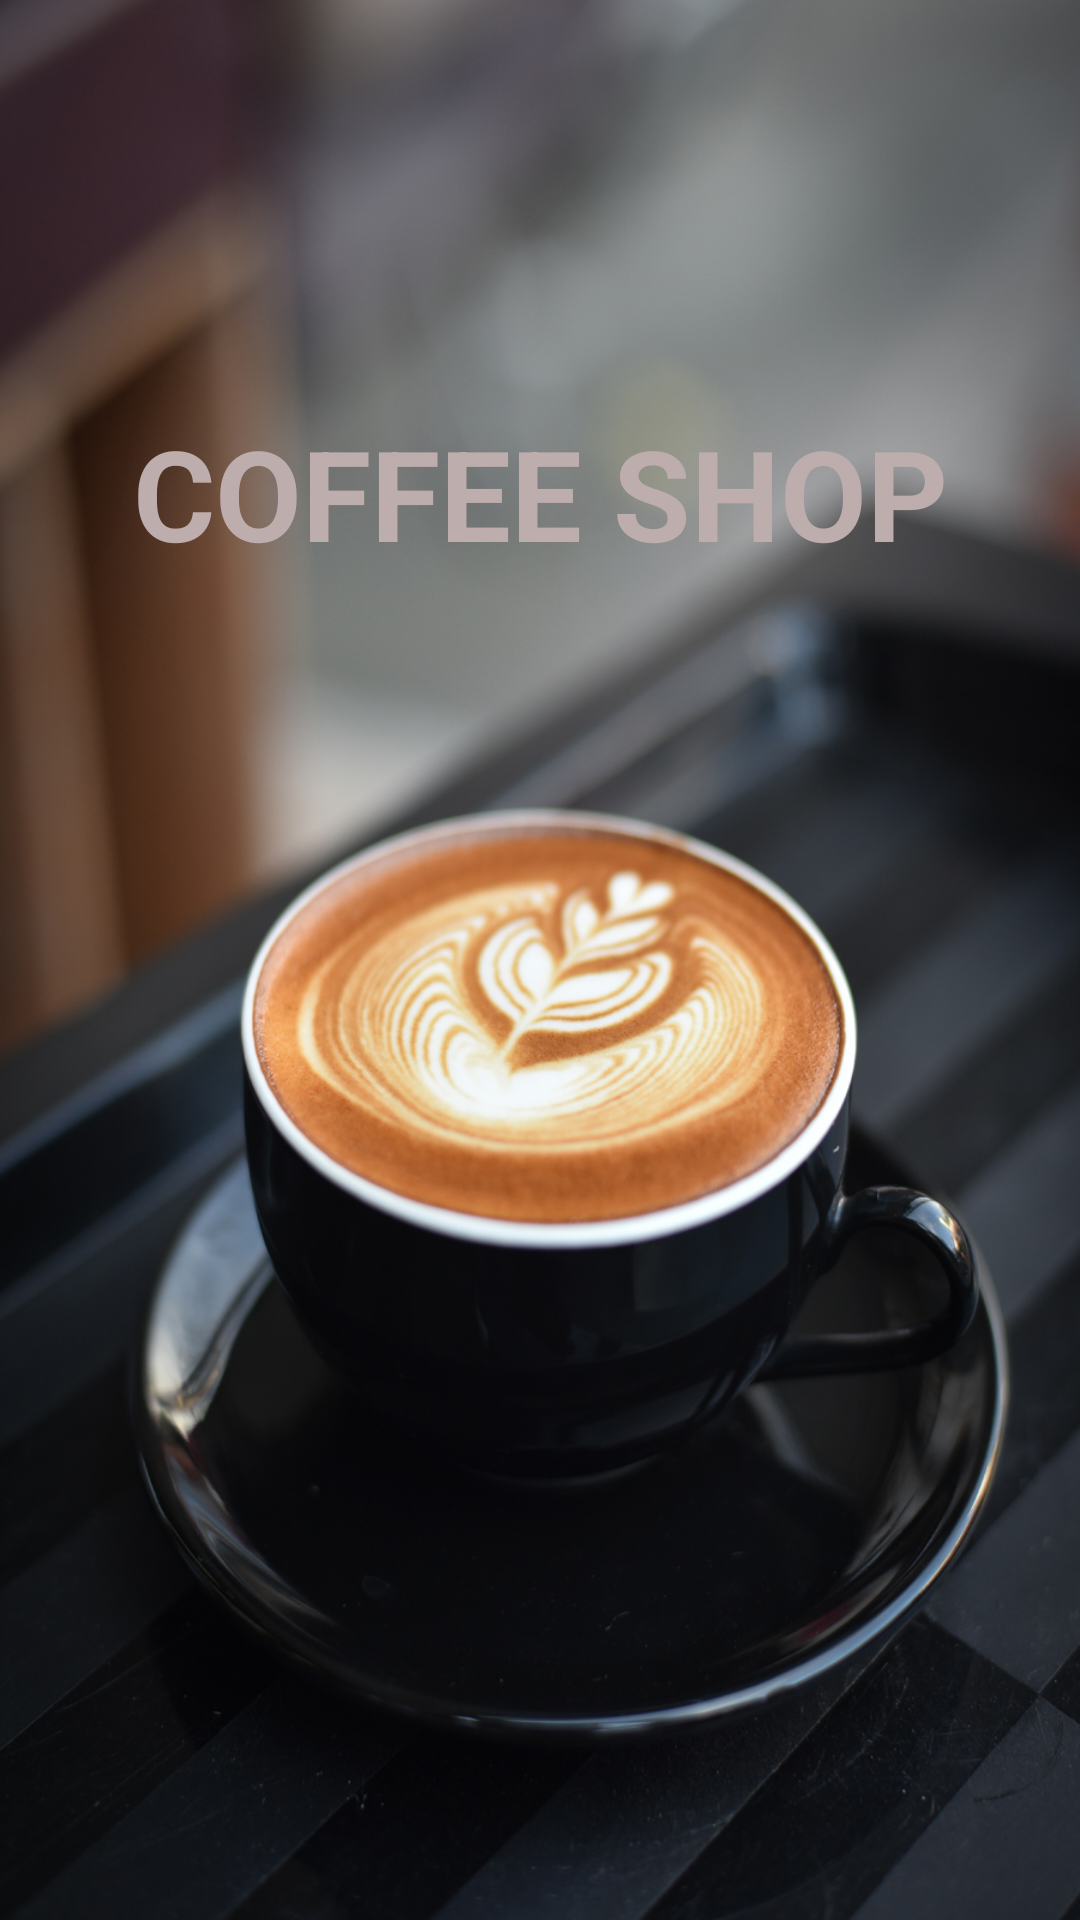

Android layout source for this screen:
<!-- AndroidManifest.xml: application theme AppTheme -->
<!-- res/layout/activity_splash_screen.xml -->
<?xml version="1.0" encoding="utf-8"?>
<android.support.constraint.ConstraintLayout
        xmlns:android="http://schemas.android.com/apk/res/android"
        xmlns:tools="http://schemas.android.com/tools"
        xmlns:app="http://schemas.android.com/apk/res-auto"
        android:layout_width="match_parent"
        android:layout_height="match_parent"
        android:background="@drawable/background"
        tools:context=".SplashScreen">


    <TextView
            android:textAlignment="center"
            android:textStyle="bold"
            android:textSize="42sp"
            android:textColor="#BEADAD"
            android:text="COFFEE SHOP"
            android:layout_width="match_parent"
            android:layout_height="wrap_content"
            android:id="@+id/textView" app:layout_constraintEnd_toEndOf="parent" android:layout_marginEnd="8dp"
            android:layout_marginRight="8dp" app:layout_constraintStart_toStartOf="parent"
            android:layout_marginLeft="8dp" android:layout_marginStart="8dp" android:layout_marginTop="136dp"
            app:layout_constraintTop_toTopOf="parent" app:fontFamily="@font/roboto_slab_thin"/>
</android.support.constraint.ConstraintLayout>
<!-- resources referenced by this layout -->
<resources>
  <!-- drawable background: jpg bitmap (drawable, 578549 bytes) -->
  <style name="AppTheme" parent="Theme.AppCompat.Light.DarkActionBar">
          
          <item name="colorPrimary">@color/colorPrimary</item>
          <item name="colorPrimaryDark">@color/colorPrimaryDark</item>
          <item name="colorAccent">@color/colorAccent</item>
      </style>
  <color name="colorPrimary">#6D4C41</color>
  <color name="colorPrimaryDark">#8D6E63</color>
  <color name="colorAccent">#A1887F</color>
</resources>
